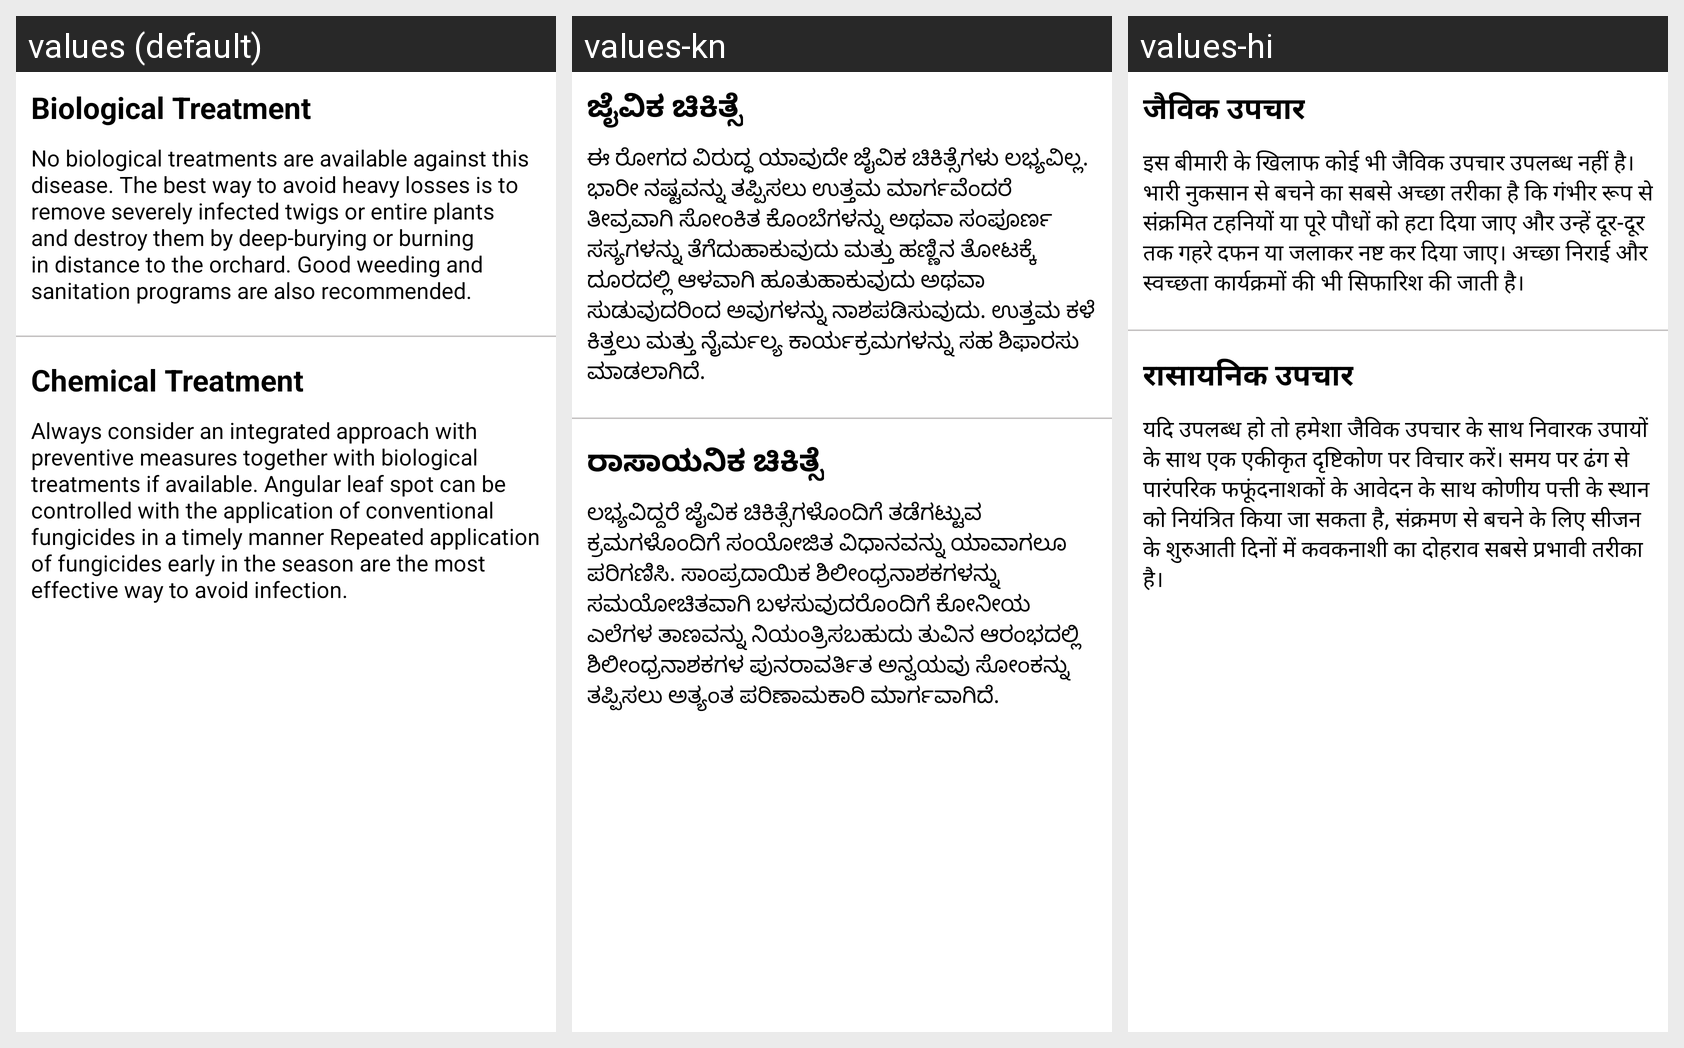

For this localized Android screen grid, give each drawn string resource with its value in every locale shown.
Android screen res/layout/isariopsis_leaf_spot_treat_fragment.xml rendered under 3 locales, left to right: values (default), values-kn, values-hi. Device: Nexus 5 (rendered at 1080×1920; each locale shown at half size, 540×960, under a caption strip naming it); theme Theme.LeafDetectionApp.
Strings drawn on this screen, with the default value and each locale's value (text and hints the layout hard-codes, and strings that could not be matched under every locale, appear in the picture but are not listed):

biological_treatment
  values: Biological Treatment
  values-kn: ಜೈವಿಕ ಚಿಕಿತ್ಸೆ
  values-hi: जैविक उपचार

isariopsis_leaf_spot_biological_treatment
  values: No biological treatments are available against this disease. The best way to avoid heavy losses is to remove severely infected twigs or entire plants and destroy them by deep-burying or burning in distance to the orchard. Good weeding and sanitation programs are also recommended.
  values-kn: ಈ ರೋಗದ ವಿರುದ್ಧ ಯಾವುದೇ ಜೈವಿಕ ಚಿಕಿತ್ಸೆಗಳು ಲಭ್ಯವಿಲ್ಲ. ಭಾರೀ ನಷ್ಟವನ್ನು ತಪ್ಪಿಸಲು ಉತ್ತಮ ಮಾರ್ಗವೆಂದರೆ ತೀವ್ರವಾಗಿ ಸೋಂಕಿತ ಕೊಂಬೆಗಳನ್ನು ಅಥವಾ ಸಂಪೂರ್ಣ ಸಸ್ಯಗಳನ್ನು ತೆಗೆದುಹಾಕುವುದು ಮತ್ತು ಹಣ್ಣಿನ ತೋಟಕ್ಕೆ ದೂರದಲ್ಲಿ ಆಳವಾಗಿ ಹೂತುಹಾಕುವುದು ಅಥವಾ ಸುಡುವುದರಿಂದ ಅವುಗಳನ್ನು ನಾಶಪಡಿಸುವುದು. ಉತ್ತಮ ಕಳೆ ಕಿತ್ತಲು ಮತ್ತು ನೈರ್ಮಲ್ಯ ಕಾರ್ಯಕ್ರಮಗಳನ್ನು ಸಹ ಶಿಫಾರಸು ಮಾಡಲಾಗಿದೆ.
  values-hi: इस बीमारी के खिलाफ कोई भी जैविक उपचार उपलब्ध नहीं है। भारी नुकसान से बचने का सबसे अच्छा तरीका है कि गंभीर रूप से संक्रमित टहनियों या पूरे पौधों को हटा दिया जाए और उन्हें दूर-दूर तक गहरे दफन या जलाकर नष्ट कर दिया जाए। अच्छा निराई और स्वच्छता कार्यक्रमों की भी सिफारिश की जाती है।

chemical_treatment
  values: Chemical Treatment
  values-kn: ರಾಸಾಯನಿಕ ಚಿಕಿತ್ಸೆ
  values-hi: रासायनिक उपचार

isariopsis_leaf_spot_chemical_treatment
  values: Always consider an integrated approach with preventive measures together with biological treatments if available. Angular leaf spot can be controlled with the application of conventional fungicides in a timely manner Repeated application of fungicides early in the season are the most effective way to avoid infection.
  values-kn: ಲಭ್ಯವಿದ್ದರೆ ಜೈವಿಕ ಚಿಕಿತ್ಸೆಗಳೊಂದಿಗೆ ತಡೆಗಟ್ಟುವ ಕ್ರಮಗಳೊಂದಿಗೆ ಸಂಯೋಜಿತ ವಿಧಾನವನ್ನು ಯಾವಾಗಲೂ ಪರಿಗಣಿಸಿ. ಸಾಂಪ್ರದಾಯಿಕ ಶಿಲೀಂಧ್ರನಾಶಕಗಳನ್ನು ಸಮಯೋಚಿತವಾಗಿ ಬಳಸುವುದರೊಂದಿಗೆ ಕೋನೀಯ ಎಲೆಗಳ ತಾಣವನ್ನು ನಿಯಂತ್ರಿಸಬಹುದು ತುವಿನ ಆರಂಭದಲ್ಲಿ ಶಿಲೀಂಧ್ರನಾಶಕಗಳ ಪುನರಾವರ್ತಿತ ಅನ್ವಯವು ಸೋಂಕನ್ನು ತಪ್ಪಿಸಲು ಅತ್ಯಂತ ಪರಿಣಾಮಕಾರಿ ಮಾರ್ಗವಾಗಿದೆ.
  values-hi: यदि उपलब्ध हो तो हमेशा जैविक उपचार के साथ निवारक उपायों के साथ एक एकीकृत दृष्टिकोण पर विचार करें। समय पर ढंग से पारंपरिक फफूंदनाशकों के आवेदन के साथ कोणीय पत्ती के स्थान को नियंत्रित किया जा सकता है, संक्रमण से बचने के लिए सीजन के शुरुआती दिनों में कवकनाशी का दोहराव सबसे प्रभावी तरीका है।
